Image classification data set "skeletal_output" (Eva13-sys/smart_mirror on GitHub). Class labels (5): downward dog pose, goddess pose, plank pose, tree pose, warrior 2 pose.

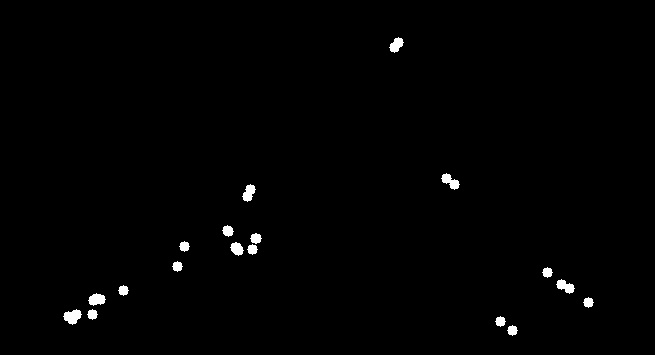
Label: downward dog pose

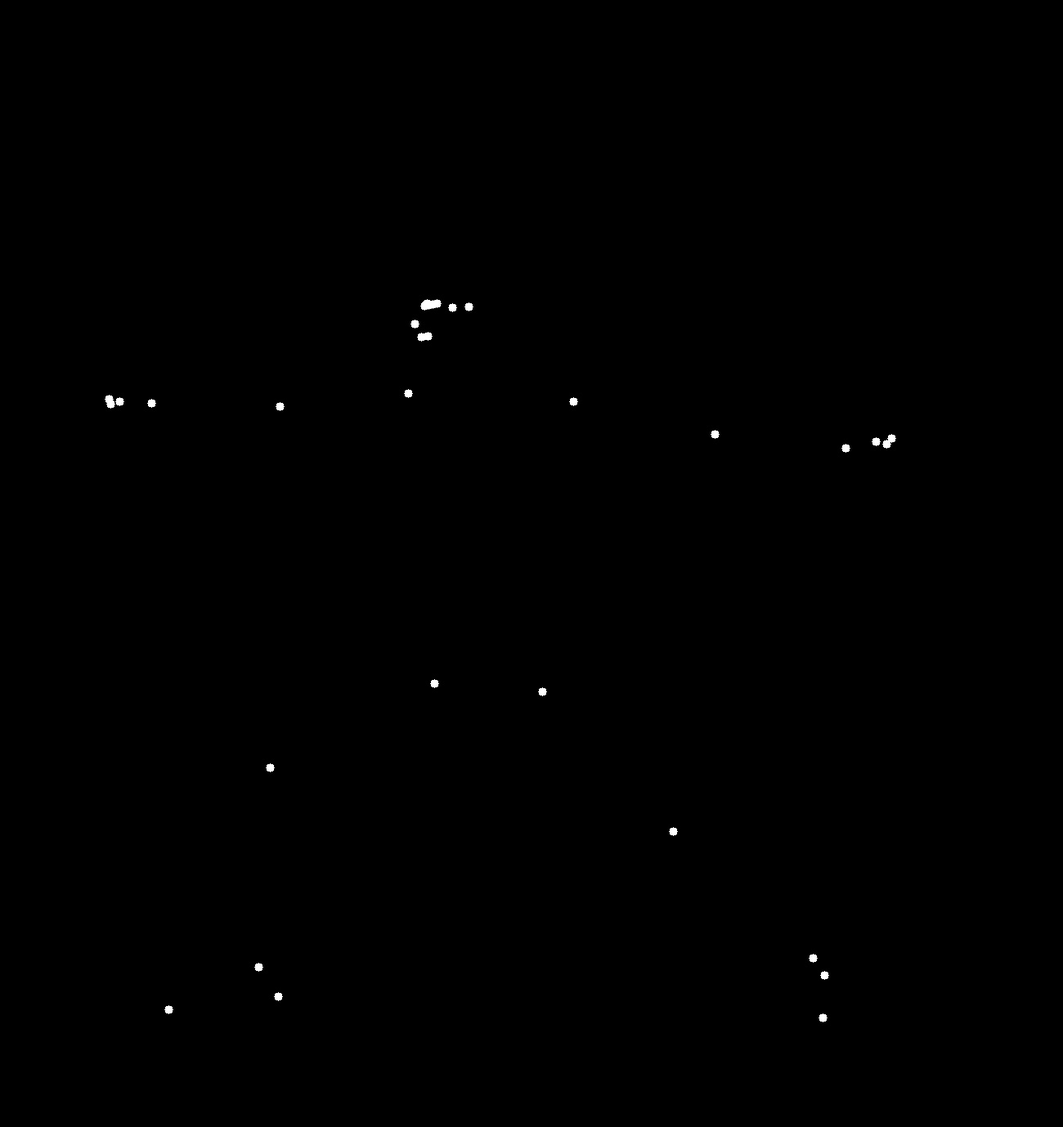
Label: warrior 2 pose

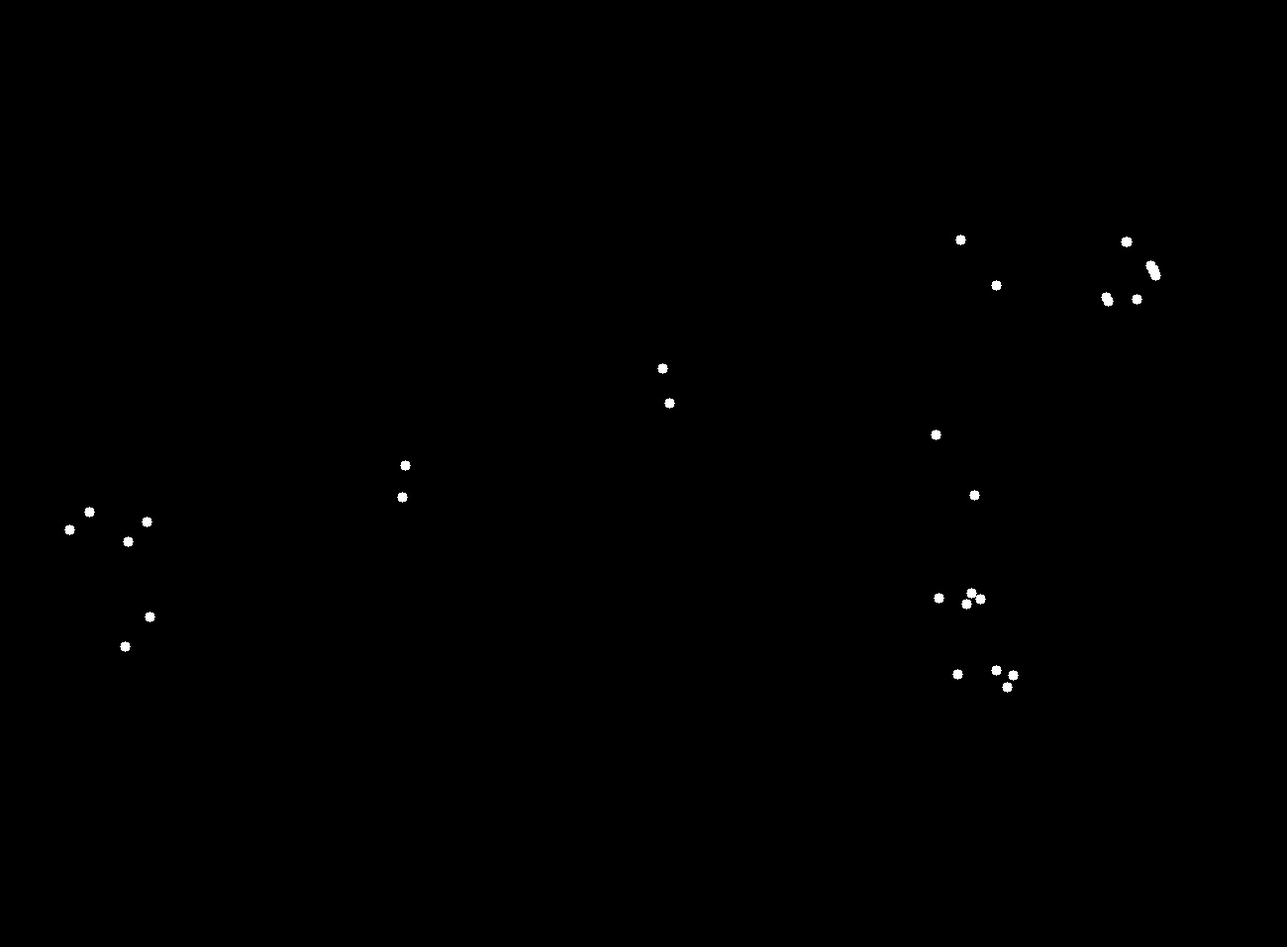
Label: plank pose

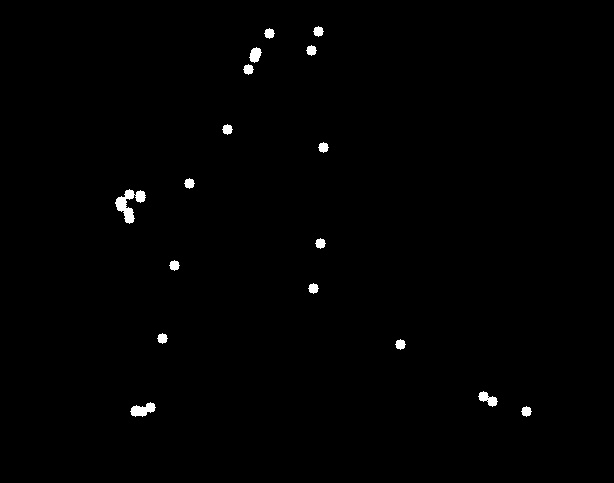
Label: plank pose

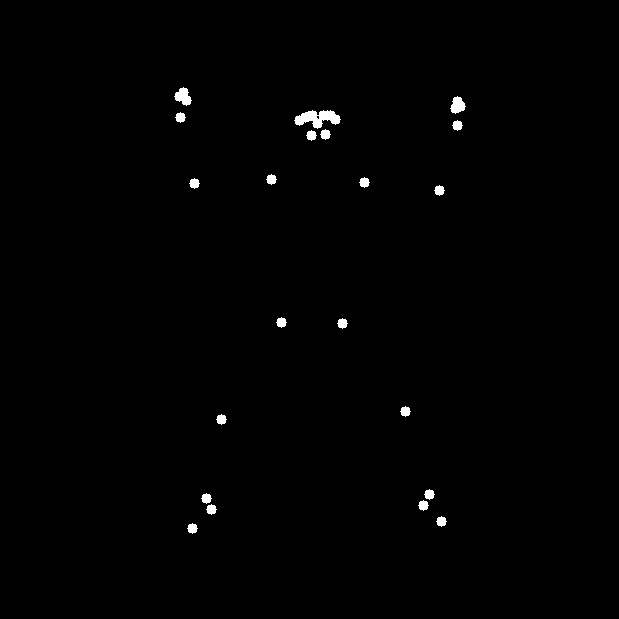
Label: goddess pose

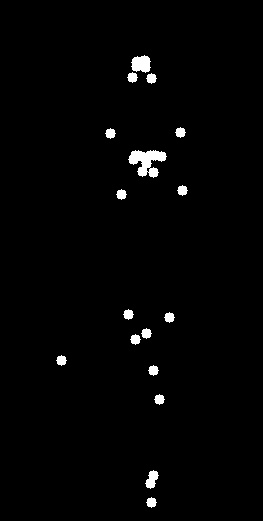
Label: tree pose
